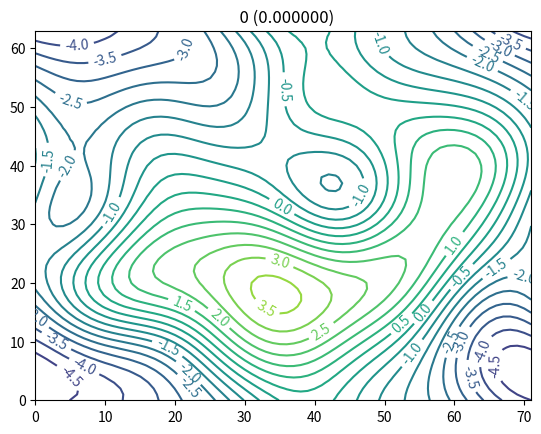

This chart was generated by the following Python code: (Note: this script raises an exception after producing the figure.)
## Load numpy and matplotlib libraries
import numpy as np
%matplotlib notebook
import matplotlib.pyplot as plt
import matplotlib.animation as animation
plt.ioff()
plt.rcParams["animation.html"] = "jshtml"
plt.rcParams['figure.dpi'] = 100  # reduce to generate figures faster (but smaller)

# function for animating results
def create_animation(psi,frames=None,levels=None):
    
    # create figure with axes
    fig,ax=plt.subplots()

    # determine frames to plot
    if frames is None:
        # number of timesteps
        nt=psi.shape[0]-1
        frames=np.arange(0,nt+1)
    else:
        nt=frames[-1]
    
    # determine levels
    if levels is None:
        # generate nice levels between min and max of psi
        nLevels=20
        zmin=1.2*np.nanmin(psi[0])-0.2*np.nanmax(psi[0])
        zmax=1.2*np.nanmax(psi[0])-0.2*np.nanmin(psi[0])
        s=(zmax-zmin)/nLevels  # first guess
        ss=0.7*s/10**np.floor(np.log10(s))  # between 1 and 10
        if ss<2:
            ss=2
        elif ss<5:
            ss=5
        else:
            ss=10
        s=ss*10**np.floor(np.log10(s))
        levels=s*np.arange(np.floor(zmin/s),np.ceil(zmax/s)+1)

        
    h = ax.axis([x[0],x[-1],y[0],y[-1]])
    
    # define plot function for a single time step
    def plotResults(it):
        ax.clear()
        ax.set_title('%3i (%f)'%(it,t[it]))
        cs=ax.contour(xg,yg,psi[it],levels)
        ax.clabel(cs, cs.levels, inline=True);
    
    # animate over timesteps
    ani = animation.FuncAnimation(fig, plotResults, frames=frames,cache_frame_data=False,blit=True)
    display(ani)

# parameters
nt=500
dt=1.0
nx=72
dx=1.0
ny=64
dy=1.0

# coordinates
x=np.arange(nx)*dx
y=np.arange(ny)*dy
t=np.arange(nt+1)*dt

# grid
xg,yg=np.meshgrid(x,y)

# allocate solution (stream function)
psi=np.zeros((nt+1,ny,nx))

# grid indices
jx=np.arange(nx)
jxL=(jx-1)%nx
jxR=(jx+1)%nx
jy=np.arange(ny)
jyL=(jy-1)%ny
jyR=(jy+1)%ny

# wavenumbers
kx=(np.arange(nx)+nx//2)%nx-nx//2; kx=2*np.pi/(nx*dx)*kx
ky=(np.arange(ny)+ny//2)%ny-ny//2; ky=2*np.pi/(ny*dy)*ky
kxg,kyg=np.meshgrid(kx,ky)

# initial states

# gaussian bell + harmonic function
#psi[0]=5*(np.exp(-40*( (xg/(nx*dx)-0.5)**2+(yg/(ny*dy)-0.5)**2 )) + np.sin(2*np.pi*xg/(nx*dx)))

# gaussian bell
#psi[0]=np.exp(-40*( (xg/(nx*dx)-0.5)**2+(yg/(ny*dy)-0.5)**2 ))

# single harmonic function
#psi[0]=np.cos(2*np.pi*xg/(nx*dx))*np.cos(4*np.pi*yg/(ny*dy))

# random field with gaussian spectrum
psi[0]=nx*ny*np.real(np.fft.ifft2(
    np.exp(-30*(kxg**2+kyg**2))
    *np.exp(1j*2*np.pi*np.random.rand(ny,nx))
))

# Jacobian function of psi and zeta
def jacobian(psi,zeta):
    # calculate d(psi)/dx*d(zeta)/dy-d(psi)/dy*d(zeta)/dx
    J=(
        (  psi[:,jxR]-psi[:,jxL] )*( zeta[jyR,:]-zeta[jyL,:] )
        -( psi[jyR,:]-psi[jyL,:] )*( zeta[:,jxR]-zeta[:,jxL] )
    )/(4*dx*dy)
    return(J)

# Laplacian operator
def laplacian(psi):
    zeta=(psi[:,jxL]-2*psi[:,jx]+psi[:,jxR])/dx**2+(psi[jyL,:]-2*psi[jy,:]+psi[jyR,:])/dy**2
    return(zeta)

# inverse Laplacian operator (with FFT)
def invlaplacian(zeta):
    ZS=np.fft.fft2(zeta)  # 2d fft to go from gridpoint values to spectral coefficients
    L=(np.sin(kxg*dx/2)/(dx/2))**2+(np.sin(kyg*dy/2)/(dy/2))**2  # multiplier to calculate Laplacian in spectral space
    # bonus question for students: why don't we use kxg**2+kyg**2 in the line above?
    ZS=-ZS/np.maximum(L,1.e-16)   # the np.maximum is to avoid division by zero
    ZS[(kxg==0) & (kyg==0)]=0  # the mean value (kx=ky=0) remains zero
    psi=np.real(np.fft.ifft2(ZS))  # 2d inverse fft to go back to gridpoint values
    return(psi)

# auxiliary function to calculate maximum wind in the domain
def maxwind(psi):
    U=np.sqrt( ((psi[jyR,:]-psi[jyL,:])/(2*dy))**2+((psi[:,jxR]-psi[:,jxL])/(2*dx))**2 )
    return(np.max(U))
    
# first timestep
jt=0
print('timestep ',jt,': max windspeed = %6.3f'%maxwind(psi[jt]))
# compute vorticity
zeta      = laplacian(psi[jt])
# compute vorticity time derivative
dzetadt   = -jacobian(psi[jt],zeta)
# compute stream function time derivative
dpsidt    = invlaplacian(dzetadt)
# forward time scheme
psi[jt+1] = psi[jt]+dt*dpsidt

# later timesteps
for jt in range(1,nt):
    # compute vorticity
    zeta    = laplacian(psi[jt])
    # compute vorticity time derivative
    dzetadt = -jacobian(psi[jt],zeta)
    # compute stream function time derivative
    dpsidt=invlaplacian(dzetadt)
    # leap frog time scheme
    psi[jt+1]=psi[jt-1]+2*dt*dpsidt
    
    # track max wind speed
    if jt%50==0:
        print('timestep ',jt,': max windspeed = %6.3f'%maxwind(psi[jt+1]))
    
# print final wind speed
jt=nt
print('timestep ',jt,': max windspeed = %6.3f'%maxwind(psi[jt]))

# create animation with about 50 frames
create_animation(psi,frames=np.arange(0,nt+1,nt//50))